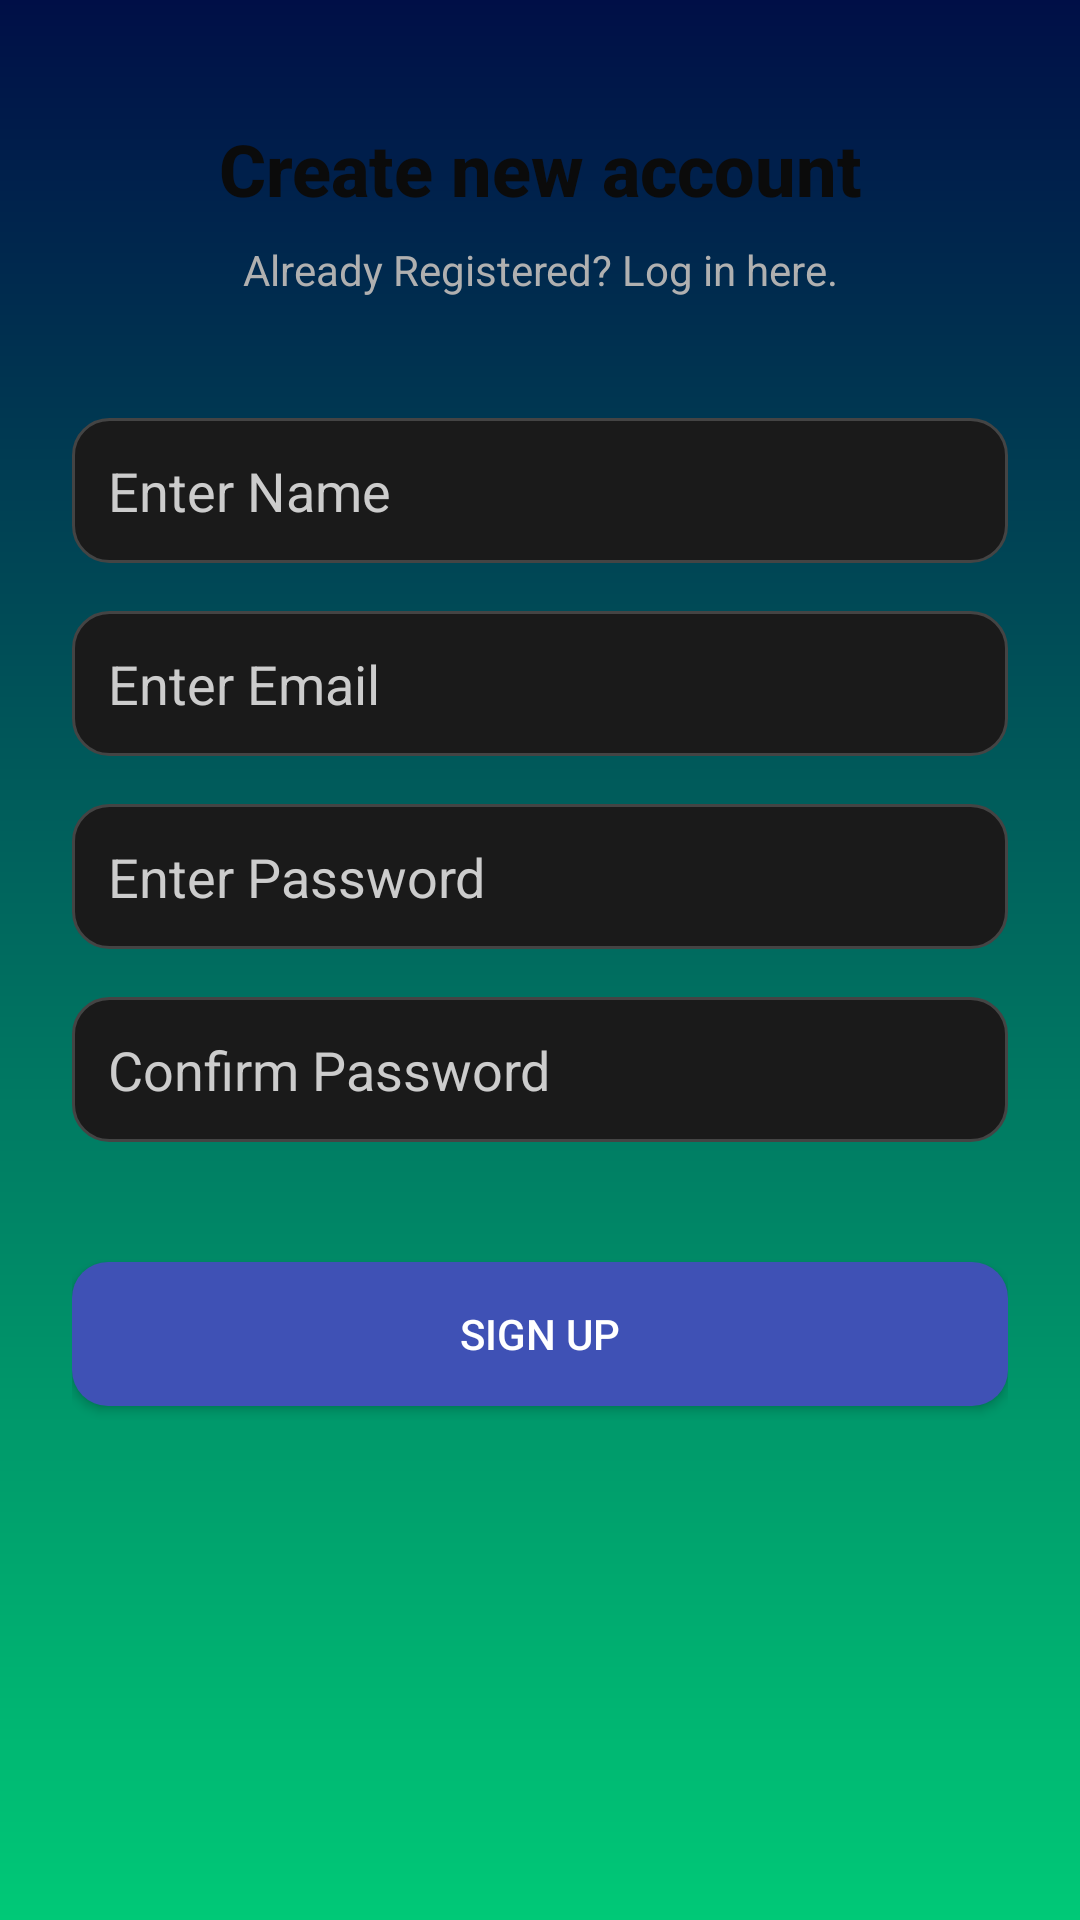

Produce the Android XML layout that renders to this screen, including the resource entries it uses.
<!-- AndroidManifest.xml: application theme Theme.AppCompat.Light -->
<!-- res/layout/signup.xml -->
<?xml version="1.0" encoding="utf-8"?>
<LinearLayout
    xmlns:android="http://schemas.android.com/apk/res/android"
    android:layout_width="match_parent"
    android:layout_height="match_parent"
    android:orientation="vertical"
    android:padding="24dp"
    android:background="@drawable/gradient_background">

    
    <TextView
        android:layout_width="match_parent"
        android:layout_height="wrap_content"
        android:text="@string/create_new_account"
        android:textSize="24sp"
        android:textColor="#0B0B0B"
        android:gravity="center"
        android:textStyle="bold"
        android:layout_marginBottom="8dp"
        android:layout_marginTop="16dp"
        android:fontFamily="sans-serif-medium" />

    <TextView
        android:id="@+id/login_text_view"
        android:layout_width="match_parent"
        android:layout_height="wrap_content"
        android:text="@string/already_have_an_account_log_in"
        android:textSize="14sp"
        android:textColor="#B0B0B0"
        android:gravity="center"
        android:layout_marginBottom="24dp"
        android:fontFamily="sans-serif" />

    
    <EditText
        android:id="@+id/name"
        android:layout_width="match_parent"
        android:layout_height="wrap_content"
        android:autofillHints="true"
        android:minHeight="48dp"
        android:background="@drawable/rounded_input_background"
        android:hint="@string/enter_name"
        android:inputType="textPersonName"
        android:layout_marginTop="16dp"
        android:padding="12dp"
        android:textColor="#FFFFFF"
        android:textColorHint="#CCCCCC" />

    
    <EditText
        android:id="@+id/email_edit_text"
        android:layout_width="match_parent"
        android:layout_height="wrap_content"
        android:autofillHints="true"
        android:minHeight="48dp"
        android:background="@drawable/rounded_input_background"
        android:hint="@string/email_add"
        android:inputType="textEmailAddress"
        android:layout_marginTop="16dp"
        android:padding="12dp"
        android:textColor="#FFFFFF"
        android:textColorHint="#CCCCCC" />

    
    <EditText
        android:id="@+id/password"
        android:layout_width="match_parent"
        android:layout_height="wrap_content"
        android:autofillHints="true"
        android:minHeight="48dp"
        android:background="@drawable/rounded_input_background"
        android:hint="@string/passwords"
        android:inputType="textPassword"
        android:layout_marginTop="16dp"
        android:padding="12dp"
        android:textColor="#FFFFFF"
        android:textColorHint="#CCCCCC" />

    
    <EditText
        android:id="@+id/confirm_button"
        android:layout_width="match_parent"
        android:layout_height="wrap_content"
        android:autofillHints="true"
        android:minHeight="48dp"
        android:background="@drawable/rounded_input_background"
        android:hint="@string/confirm_password"
        android:inputType="textPassword"
        android:layout_marginTop="16dp"
        android:padding="12dp"
        android:textColor="#FFFFFF"
        android:textColorHint="#CCCCCC" />

    
    <Button
        android:id="@+id/signup_button"
        android:layout_width="match_parent"
        android:layout_height="wrap_content"
        android:layout_marginTop="40dp"
        android:text="@string/sign_up"
        android:textColor="#FFFFFF"
        android:background="@drawable/rounded_button_background"
        android:padding="12dp" />
</LinearLayout>
<!-- resources referenced by this layout -->
<resources>
  <!-- drawable gradient_background (drawable) -->
  <?xml version="1.0" encoding="utf-8"?>
  <layer-list xmlns:android="http://schemas.android.com/apk/res/android">
      <item>
          <shape android:shape="rectangle">
              <gradient
                  android:startColor="#000F47"
                  android:endColor="#00C977"
                  android:angle="270"/>
  
          </shape>
      </item>
  </layer-list>
  <!-- drawable rounded_button_background (drawable) -->
  <?xml version="1.0" encoding="utf-8"?>
  <shape xmlns:android="http://schemas.android.com/apk/res/android">
      <solid android:color="#3F51B5" />
      <corners android:radius="12dp" />
  </shape>
  <!-- drawable rounded_input_background (drawable) -->
  <?xml version="1.0" encoding="utf-8"?>
  <shape xmlns:android="http://schemas.android.com/apk/res/android">
      <solid android:color="#1A1A1A" />
      <corners android:radius="12dp" />
      <stroke android:color="#444444" android:width="1dp" />
  </shape>
  <string name="already_have_an_account_log_in">Already Registered? Log in here.</string>
  <string name="confirm_password">Confirm Password</string>
  <string name="create_new_account">Create new account</string>
  <string name="email_add">Enter Email</string>
  <string name="enter_name">Enter Name</string>
  <string name="passwords">Enter Password</string>
  <string name="sign_up">Sign Up</string>
</resources>
